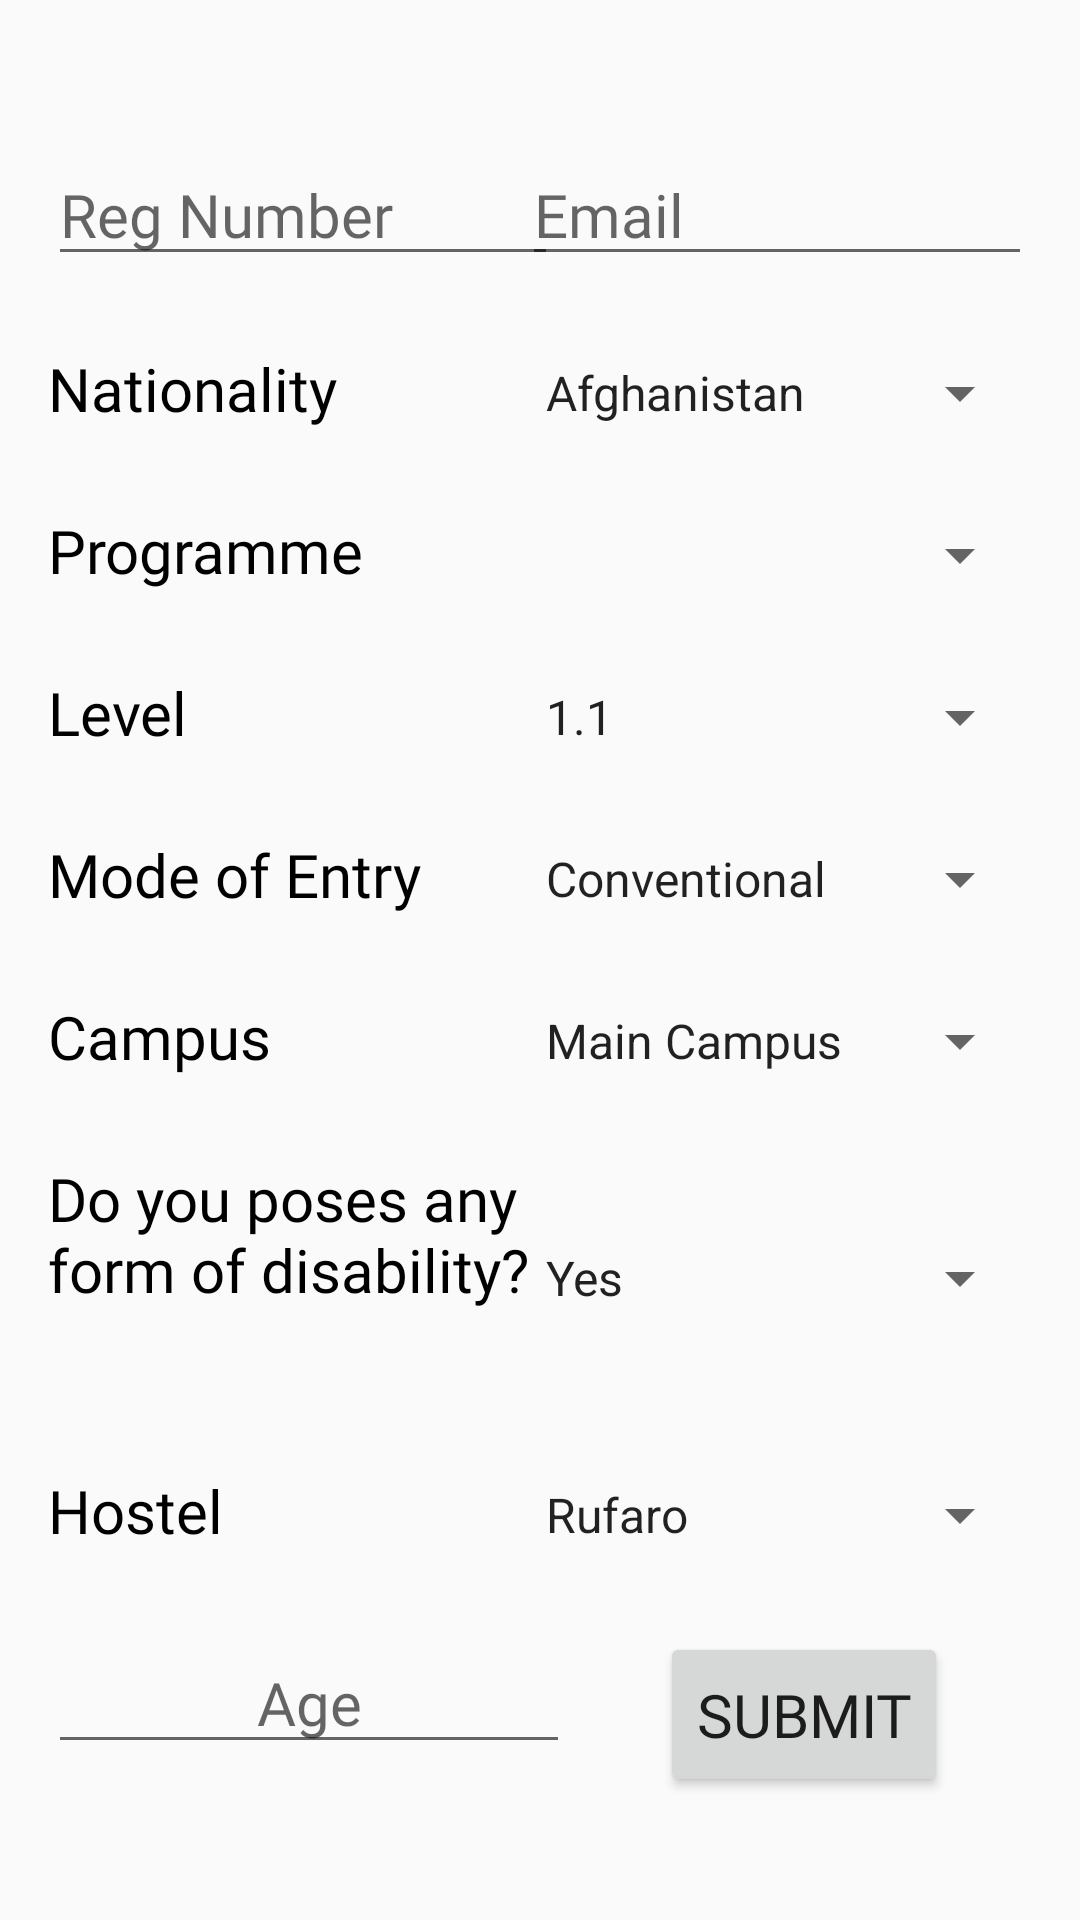

Write the Android layout XML for this screen, with the resource values it uses.
<!-- AndroidManifest.xml: application theme AppTheme -->
<!-- res/layout/activity_details.xml -->
<?xml version="1.0" encoding="utf-8"?>
<ScrollView
    xmlns:android="http://schemas.android.com/apk/res/android"
    xmlns:app="http://schemas.android.com/apk/res-auto"
    xmlns:tools="http://schemas.android.com/tools"
    android:layout_width="match_parent"
    android:layout_height="match_parent"
    tools:context=".activities.DetailActivity">

    <androidx.constraintlayout.widget.ConstraintLayout
        android:layout_width="match_parent"
        android:layout_height="wrap_content">


        <EditText
            android:id="@+id/regnum"
            android:layout_width="170dp"
            android:layout_height="wrap_content"
            android:layout_marginStart="16dp"
            android:layout_marginTop="48dp"
            android:ems="10"
            android:fontFamily="@font/black_ops_one"
            android:hint="@string/Regnum"
            android:inputType="textPersonName"
            android:singleLine="true"
            android:textColor="@color/black"
            android:textSize="20sp"
            app:layout_constraintStart_toStartOf="parent"
            app:layout_constraintTop_toTopOf="parent" />

        <EditText
            android:id="@+id/email"
            android:layout_width="170dp"
            android:layout_height="wrap_content"
            android:layout_marginTop="48dp"
            android:layout_marginEnd="16dp"
            android:ems="10"
            android:fontFamily="@font/black_ops_one"
            android:hint="@string/email"
            android:inputType="textEmailAddress"
            android:singleLine="true"
            android:textColor="@color/black"
            android:textSize="20sp"
            app:layout_constraintEnd_toEndOf="parent"
            app:layout_constraintTop_toTopOf="parent" />

        <Spinner
            android:id="@+id/countries"
            android:layout_width="170dp"
            android:layout_height="30dp"
            android:layout_marginTop="24dp"
            android:layout_marginEnd="16dp"
            android:entries="@array/countries"
            android:scrollbars="vertical"
            app:layout_constraintEnd_toEndOf="parent"
            app:layout_constraintTop_toBottomOf="@+id/email" />

        <TextView
            android:id="@+id/textView"
            android:layout_width="165dp"
            android:layout_height="30dp"
            android:layout_marginStart="16dp"
            android:layout_marginTop="24dp"
            android:fontFamily="@font/black_ops_one"
            android:text="@string/nationality"
            android:textColor="@color/black"
            android:textSize="20sp"
            app:layout_constraintStart_toStartOf="parent"
            app:layout_constraintTop_toBottomOf="@+id/regnum" />

        <TextView
            android:id="@+id/textView2"
            android:layout_width="165dp"
            android:layout_height="30dp"
            android:layout_marginStart="16dp"
            android:layout_marginTop="24dp"
            android:fontFamily="@font/black_ops_one"
            android:text="@string/degree"
            android:textColor="@color/black"
            android:textSize="20sp"
            app:layout_constraintStart_toStartOf="parent"
            app:layout_constraintTop_toBottomOf="@+id/textView" />

        <Spinner
            android:id="@+id/degree"
            android:layout_width="170dp"
            android:layout_height="30dp"
            android:layout_marginTop="24dp"
            android:layout_marginEnd="16dp"
            app:layout_constraintEnd_toEndOf="parent"
            app:layout_constraintTop_toBottomOf="@+id/countries" />

        <Spinner
            android:id="@+id/level"
            android:layout_width="170dp"
            android:layout_height="30dp"
            android:layout_marginTop="24dp"
            android:layout_marginEnd="16dp"
            android:entries="@array/Level"
            app:layout_constraintEnd_toEndOf="parent"
            app:layout_constraintTop_toBottomOf="@+id/degree" />

        <Spinner
            android:id="@+id/moe"
            android:layout_width="170dp"
            android:layout_height="30dp"
            android:layout_marginTop="24dp"
            android:layout_marginEnd="16dp"
            android:entries="@array/MOE"
            app:layout_constraintEnd_toEndOf="parent"
            app:layout_constraintTop_toBottomOf="@+id/level" />

        <Spinner
            android:id="@+id/campus"
            android:layout_width="170dp"
            android:layout_height="30dp"
            android:layout_marginTop="24dp"
            android:layout_marginEnd="16dp"
            android:entries="@array/Campus"
            app:layout_constraintEnd_toEndOf="parent"
            app:layout_constraintTop_toBottomOf="@+id/moe" />

        <TextView
            android:id="@+id/textView3"
            android:layout_width="170dp"
            android:layout_height="30dp"
            android:layout_marginStart="16dp"
            android:layout_marginTop="24dp"
            android:fontFamily="@font/black_ops_one"
            android:text="@string/level"
            android:textColor="@color/black"
            android:textSize="20sp"
            app:layout_constraintStart_toStartOf="parent"
            app:layout_constraintTop_toBottomOf="@+id/textView2" />

        <TextView
            android:id="@+id/textView4"
            android:layout_width="170dp"
            android:layout_height="30dp"
            android:layout_marginStart="16dp"
            android:layout_marginTop="24dp"
            android:fontFamily="@font/black_ops_one"
            android:text="@string/ModEntry"
            android:textColor="@color/black"
            android:textSize="20sp"
            app:layout_constraintStart_toStartOf="parent"
            app:layout_constraintTop_toBottomOf="@+id/textView3" />

        <TextView
            android:id="@+id/textView5"
            android:layout_width="170dp"
            android:layout_height="30dp"
            android:layout_marginStart="16dp"
            android:layout_marginTop="24dp"
            android:fontFamily="@font/black_ops_one"
            android:text="@string/Campus"
            android:textColor="@color/black"
            android:textSize="20sp"
            app:layout_constraintStart_toStartOf="parent"
            app:layout_constraintTop_toBottomOf="@+id/textView4" />

        <TextView
            android:id="@+id/textView6"
            android:layout_width="170dp"
            android:layout_height="80dp"
            android:layout_marginStart="16dp"
            android:layout_marginTop="24dp"
            android:fontFamily="@font/black_ops_one"
            android:text="@string/disabled"
            android:textColor="@color/black"
            android:textSize="20sp"
            app:layout_constraintStart_toStartOf="parent"
            app:layout_constraintTop_toBottomOf="@+id/textView5" />

        <EditText
            android:id="@+id/age"
            android:layout_width="174dp"
            android:layout_height="wrap_content"
            android:layout_marginStart="16dp"
            android:layout_marginTop="24dp"
            android:ems="10"
            android:fontFamily="@font/black_ops_one"
            android:hint="@string/age"
            android:inputType="numberSigned"
            android:maxLength="2"
            android:numeric="integer|signed"
            android:textAlignment="center"
            android:textColor="@color/black"
            android:textSize="20sp"
            app:layout_constraintStart_toStartOf="parent"
            app:layout_constraintTop_toBottomOf="@+id/textView7" />

        <Button
            android:id="@+id/submit"
            style="@style/Widget.AppCompat.Button.Small"
            android:layout_width="wrap_content"
            android:layout_height="55dp"
            android:layout_marginTop="24dp"
            android:layout_marginEnd="44dp"
            android:backgroundTintMode="src_over"
            android:fontFamily="@font/black_ops_one"
            android:text="@string/submit"
            android:textAllCaps="true"
            android:textSize="20sp"
            app:layout_constraintEnd_toEndOf="parent"
            app:layout_constraintTop_toBottomOf="@+id/hostels" />

        <TextView
            android:id="@+id/textView7"
            android:layout_width="170dp"
            android:layout_height="30dp"
            android:layout_marginStart="16dp"
            android:layout_marginTop="24dp"
            android:fontFamily="@font/black_ops_one"
            android:text="@string/hostel"
            android:textColor="@color/black"
            android:textSize="20sp"
            app:layout_constraintStart_toStartOf="parent"
            app:layout_constraintTop_toBottomOf="@+id/textView6" />

        <Spinner
            android:id="@+id/hostels"
            android:layout_width="170dp"
            android:layout_height="30dp"
            android:layout_marginTop="44dp"
            android:layout_marginEnd="16dp"
            android:entries="@array/Hostels"
            app:layout_constraintEnd_toEndOf="parent"
            app:layout_constraintTop_toBottomOf="@+id/choice" />

        <Spinner
            android:id="@+id/choice"
            android:layout_width="170dp"
            android:layout_height="40dp"
            android:layout_marginTop="44dp"
            android:layout_marginEnd="16dp"
            android:entries="@array/choice"
            app:layout_constraintEnd_toEndOf="parent"
            app:layout_constraintTop_toBottomOf="@+id/campus" />

    </androidx.constraintlayout.widget.ConstraintLayout>

</ScrollView>
<!-- resources referenced by this layout -->
<resources>
  <string-array name="Campus">
          <item>Main Campus</item>
          <item>TelOne Campus</item>
          <item>Zvishavane Campus</item>
          <item>Harare Campus</item>
      </string-array>
  <string-array name="Hostels">
          <item>Rufaro</item>
          <item>Magamba</item>
          <item>Kaguvi</item>
          <item>Wadzanayi</item>
          <item>Runyararo</item>
          <item>Uhuru</item>
          <item>Dzapasi</item>
          <item>Japan</item>
          <item>China</item>
      </string-array>
  <string-array name="Level">
          <item>1.1</item>
          <item>1.2</item>
          <item>2.1</item>
          <item>2.2</item>
          <item>3.1</item>
          <item>3.2</item>
          <item>4.1</item>
          <item>4.2</item>
      </string-array>
  <string-array name="MOE">
          <item>Conventional</item>
          <item>Block Release</item>
          <item>Parallel</item>
      </string-array>
  <string-array name="choice">
          <item>Yes</item>
          <item>No</item>
      </string-array>
  <color name="black">#000000</color>
  <string name="Campus">Campus</string>
  <string name="ModEntry">Mode of Entry</string>
  <string name="Regnum">Reg Number</string>
  <string name="age">Age</string>
  <string name="degree">Programme</string>
  <string name="disabled">Do you poses any form of disability?</string>
  <string name="email">Email</string>
  <string name="hostel">Hostel</string>
  <string name="level">Level</string>
  <string name="nationality"> Nationality</string>
  <string name="submit">Submit</string>
  <style name="AppTheme" parent="Theme.AppCompat.Light.NoActionBar">
  
          <item name="colorPrimary">@color/colorPrimary</item>
          <item name="colorPrimaryDark">@android:color/holo_orange_dark</item>
          <item name="colorAccent">@color/colorAccent</item>
          <item name="android:colorForeground">@android:color/black</item>
      </style>
  <color name="colorPrimary">#ffc107</color>
  <color name="colorAccent">#448aff</color>
</resources>
